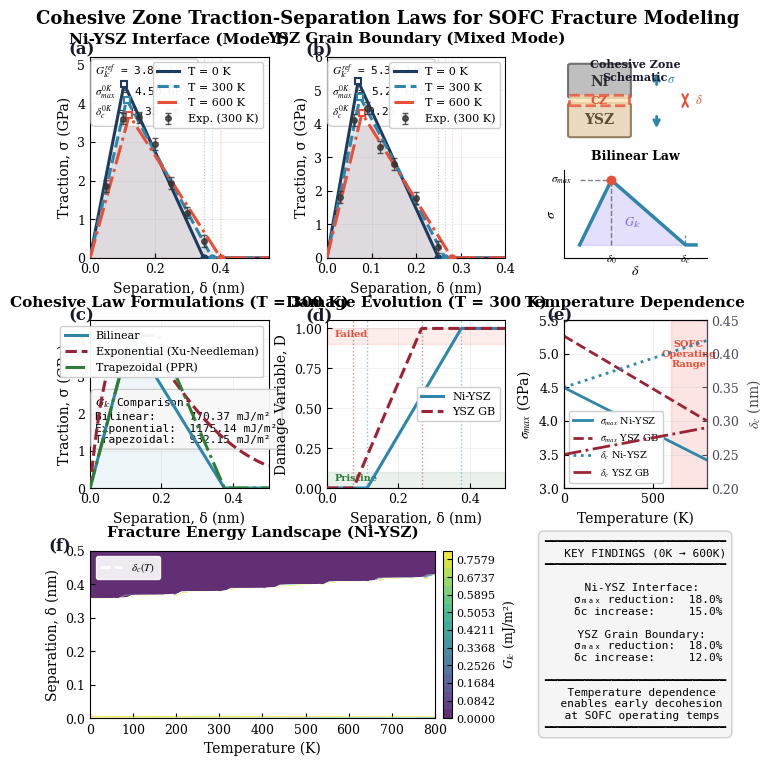

Source code (Python):
"""
Figure 2: Advanced Cohesive Zone Traction-Separation Laws
=========================================================
Application: SOFC Ni-YSZ/YSZ Interface Fracture Modeling
Model: Temperature-Dependent Bilinear & Exponential CZM
Framework: Phase-Field Fracture with Cohesive Elements

Author: georgegershom
Date: 2026-02-01
"""

import numpy as np
import matplotlib.pyplot as plt
from matplotlib import patches
from matplotlib.collections import LineCollection
from matplotlib.colors import Normalize
from matplotlib.patches import FancyBboxPatch
import matplotlib.gridspec as gridspec
from scipy.integrate import trapezoid
from dataclasses import dataclass, field
from typing import Dict, List
import warnings

warnings.filterwarnings('ignore')


# ============================================================================
# PROFESSIONAL FIGURE CONFIGURATION
# ============================================================================
@dataclass
class PublicationStyle:
    """Publication-quality figure styling configuration"""
    
    FIG_WIDTH: float = 180 / 25.4
    FIG_HEIGHT: float = 200 / 25.4
    DPI: int = 300
    
    FONT_FAMILY: str = 'serif'
    FONT_SERIF: List[str] = field(default_factory=lambda: ['Times New Roman', 'DejaVu Serif'])
    MATHTEXT: str = 'stix'
    
    TITLE_SIZE: int = 11
    LABEL_SIZE: int = 10
    TICK_SIZE: int = 9
    LEGEND_SIZE: int = 8
    ANNOTATION_SIZE: int = 8
    PANEL_LABEL_SIZE: int = 12
    
    LINE_WIDTH: float = 1.8
    MARKER_SIZE: int = 5
    AXES_LINE_WIDTH: float = 0.8
    
    COLORS: Dict = field(default_factory=lambda: {
        'temp_0K': '#1E3A5F',
        'temp_300K': '#2E86AB',
        'temp_600K': '#E94F37',
        'temp_800K': '#FF6B35',
        'ni_ysz': '#2E86AB',
        'ysz_gb': '#9B2335',
        'damage': '#E94F37',
        'pristine': '#2E7D32',
        'fracture_energy': '#7B68EE',
        'text_dark': '#1a1a2e',
        'text_medium': '#4a4a5a',
        'grid': '#e0e0e0',
        'white': '#ffffff',
    })
    
    def apply_style(self):
        plt.rcParams.update({
            'font.size': self.LABEL_SIZE,
            'font.family': self.FONT_FAMILY,
            'font.serif': self.FONT_SERIF,
            'mathtext.fontset': self.MATHTEXT,
            'axes.labelsize': self.LABEL_SIZE,
            'axes.titlesize': self.TITLE_SIZE,
            'axes.linewidth': self.AXES_LINE_WIDTH,
            'xtick.labelsize': self.TICK_SIZE,
            'ytick.labelsize': self.TICK_SIZE,
            'xtick.direction': 'in',
            'ytick.direction': 'in',
            'legend.fontsize': self.LEGEND_SIZE,
            'legend.framealpha': 0.95,
            'figure.dpi': self.DPI,
            'savefig.dpi': 600,
            'lines.linewidth': self.LINE_WIDTH,
        })


# ============================================================================
# COHESIVE ZONE MODEL PHYSICS
# ============================================================================
@dataclass
class CohesiveZoneParameters:
    """Temperature-dependent cohesive zone parameters"""
    
    sigma_max_0K: float
    delta_c_0K: float
    G_Ic_ref: float
    alpha_sigma: float = 0.18
    alpha_delta: float = 0.15
    T_ref: float = 600.0
    delta_0_ratio: float = 0.33
    
    def sigma_max(self, T: float) -> float:
        return self.sigma_max_0K * (1 - self.alpha_sigma * T / self.T_ref)
    
    def delta_c(self, T: float) -> float:
        return self.delta_c_0K * (1 + self.alpha_delta * T / self.T_ref)
    
    def delta_0(self, T: float) -> float:
        return self.delta_0_ratio * self.delta_c(T)
    
    def G_Ic(self, T: float) -> float:
        return 0.5 * self.sigma_max(T) * self.delta_c(T)


NI_YSZ_PARAMS = CohesiveZoneParameters(
    sigma_max_0K=4.50, delta_c_0K=0.35, G_Ic_ref=3.89,
    alpha_sigma=0.18, alpha_delta=0.15, delta_0_ratio=0.30
)

YSZ_GB_PARAMS = CohesiveZoneParameters(
    sigma_max_0K=5.27, delta_c_0K=0.25, G_Ic_ref=5.36,
    alpha_sigma=0.18, alpha_delta=0.12, delta_0_ratio=0.28
)


# ============================================================================
# TRACTION-SEPARATION LAWS
# ============================================================================
def bilinear_traction(delta, params, T):
    sigma_max = params.sigma_max(T)
    delta_c = params.delta_c(T)
    delta_0 = params.delta_0(T)
    
    sigma = np.zeros_like(delta)
    mask_elastic = delta <= delta_0
    sigma[mask_elastic] = sigma_max * delta[mask_elastic] / delta_0
    mask_softening = (delta > delta_0) & (delta <= delta_c)
    sigma[mask_softening] = sigma_max * (delta_c - delta[mask_softening]) / (delta_c - delta_0)
    return sigma


def exponential_traction(delta, params, T):
    sigma_max = params.sigma_max(T)
    delta_0 = params.delta_0(T)
    delta_norm = np.maximum(delta / delta_0, 1e-10)
    sigma = sigma_max * delta_norm * np.exp(1 - delta_norm)
    sigma[sigma < 0.001 * sigma_max] = 0
    return sigma


def trapezoidal_traction(delta, params, T, plateau_ratio=0.3):
    sigma_max = params.sigma_max(T)
    delta_c = params.delta_c(T)
    delta_0 = params.delta_0(T)
    delta_1 = delta_0 + plateau_ratio * (delta_c - delta_0)
    
    sigma = np.zeros_like(delta)
    mask1 = delta <= delta_0
    sigma[mask1] = sigma_max * delta[mask1] / delta_0
    mask2 = (delta > delta_0) & (delta <= delta_1)
    sigma[mask2] = sigma_max
    mask3 = (delta > delta_1) & (delta <= delta_c)
    sigma[mask3] = sigma_max * (delta_c - delta[mask3]) / (delta_c - delta_1)
    return sigma


def calculate_damage(delta, params, T):
    delta_0 = params.delta_0(T)
    delta_c = params.delta_c(T)
    D = np.zeros_like(delta)
    mask_softening = (delta > delta_0) & (delta <= delta_c)
    D[mask_softening] = (delta[mask_softening] - delta_0) / (delta_c - delta_0)
    D[delta > delta_c] = 1.0
    return D


# ============================================================================
# VISUALIZATION HELPERS
# ============================================================================
def add_panel_label(ax, label, style, x=-0.12, y=1.08):
    if hasattr(ax, 'text2D'):
        ax.text2D(x, y, f'({label})', transform=ax.transAxes,
                  fontsize=style.PANEL_LABEL_SIZE, fontweight='bold',
                  color=style.COLORS['text_dark'], va='top', ha='left')
    else:
        ax.text(x, y, f'({label})', transform=ax.transAxes,
                fontsize=style.PANEL_LABEL_SIZE, fontweight='bold',
                color=style.COLORS['text_dark'], va='top', ha='left')


def draw_schematic_interface(ax, style):
    ni_rect = FancyBboxPatch((0.05, 0.55), 0.4, 0.35,
                              boxstyle="round,pad=0.02", facecolor='#B8B8B8',
                              edgecolor='#666666', linewidth=1.5, alpha=0.9)
    ax.add_patch(ni_rect)
    
    ysz_rect = FancyBboxPatch((0.05, 0.1), 0.4, 0.35,
                               boxstyle="round,pad=0.02", facecolor='#E8D5B7',
                               edgecolor='#8B7355', linewidth=1.5, alpha=0.9)
    ax.add_patch(ysz_rect)
    
    cz_rect = FancyBboxPatch((0.05, 0.45), 0.4, 0.1,
                              boxstyle="round,pad=0.01", facecolor='#FFE4B5',
                              edgecolor=style.COLORS['damage'], linewidth=2,
                              linestyle='--', alpha=0.8)
    ax.add_patch(cz_rect)
    
    ax.text(0.25, 0.72, 'Ni', fontsize=style.ANNOTATION_SIZE + 2,
            ha='center', va='center', fontweight='bold', color='#333333')
    ax.text(0.25, 0.28, 'YSZ', fontsize=style.ANNOTATION_SIZE + 2,
            ha='center', va='center', fontweight='bold', color='#5D4E37')
    ax.text(0.25, 0.50, 'CZ', fontsize=style.ANNOTATION_SIZE,
            ha='center', va='center', fontweight='bold', color=style.COLORS['damage'])
    
    ax.annotate('', xy=(0.65, 0.85), xytext=(0.65, 0.65),
                arrowprops=dict(arrowstyle='->', color=style.COLORS['ni_ysz'], lw=2))
    ax.text(0.72, 0.75, r'$\sigma$', fontsize=style.ANNOTATION_SIZE + 1,
            ha='left', va='center', color=style.COLORS['ni_ysz'])
    ax.annotate('', xy=(0.65, 0.15), xytext=(0.65, 0.35),
                arrowprops=dict(arrowstyle='->', color=style.COLORS['ni_ysz'], lw=2))
    ax.annotate('', xy=(0.85, 0.55), xytext=(0.85, 0.45),
                arrowprops=dict(arrowstyle='<->', color=style.COLORS['damage'], lw=1.5))
    ax.text(0.92, 0.50, r'$\delta$', fontsize=style.ANNOTATION_SIZE + 1,
            ha='left', va='center', color=style.COLORS['damage'])
    ax.text(0.5, 0.98, 'Cohesive Zone\nSchematic', fontsize=style.ANNOTATION_SIZE,
            ha='center', va='top', fontweight='bold', color=style.COLORS['text_dark'])
    ax.set_xlim(0, 1)
    ax.set_ylim(0, 1)
    ax.axis('off')


def draw_bilinear_schematic(ax, style):
    delta = np.array([0, 0.3, 1.0, 1.1])
    sigma = np.array([0, 1.0, 0, 0])
    ax.plot(delta, sigma, color=style.COLORS['ni_ysz'], linewidth=2.5, zorder=5)
    ax.fill_between(delta[:3], sigma[:3], alpha=0.2, color=style.COLORS['fracture_energy'])
    
    ax.plot([0.3, 0.3], [0, 1], '--', color=style.COLORS['text_medium'], linewidth=1, alpha=0.7)
    ax.text(0.3, -0.12, r'$\delta_0$', fontsize=style.ANNOTATION_SIZE, ha='center', va='top')
    ax.plot([1.0, 1.0], [0, 0.15], '--', color=style.COLORS['text_medium'], linewidth=1, alpha=0.7)
    ax.text(1.0, -0.12, r'$\delta_c$', fontsize=style.ANNOTATION_SIZE, ha='center', va='top')
    ax.plot([0, 0.35], [1, 1], '--', color=style.COLORS['text_medium'], linewidth=1, alpha=0.7)
    ax.text(-0.08, 1.0, r'$\sigma_{max}$', fontsize=style.ANNOTATION_SIZE, ha='right', va='center')
    ax.plot(0.3, 1.0, 'o', color=style.COLORS['damage'], markersize=6, zorder=6)
    ax.annotate(r'$G_{Ic}$', xy=(0.5, 0.35), fontsize=style.ANNOTATION_SIZE + 1,
                ha='center', va='center', color=style.COLORS['fracture_energy'], fontweight='bold')
    
    ax.set_xlim(-0.15, 1.2)
    ax.set_ylim(-0.2, 1.15)
    ax.set_xlabel(r'$\delta$', fontsize=style.LABEL_SIZE)
    ax.set_ylabel(r'$\sigma$', fontsize=style.LABEL_SIZE)
    ax.set_title('Bilinear Law', fontsize=style.ANNOTATION_SIZE + 1, fontweight='bold', pad=8)
    ax.spines['top'].set_visible(False)
    ax.spines['right'].set_visible(False)
    ax.set_xticks([])
    ax.set_yticks([])


# ============================================================================
# MAIN PANELS
# ============================================================================
def create_panel_a_niysz(ax, style):
    temperatures = [0, 300, 600]
    temp_colors = [style.COLORS['temp_0K'], style.COLORS['temp_300K'], style.COLORS['temp_600K']]
    linestyles = ['-', '--', '-.']
    delta = np.linspace(0, 0.55, 500)
    
    for T, color, ls in zip(temperatures, temp_colors, linestyles):
        sigma = bilinear_traction(delta, NI_YSZ_PARAMS, T)
        sigma_max = NI_YSZ_PARAMS.sigma_max(T)
        delta_c = NI_YSZ_PARAMS.delta_c(T)
        
        ax.plot(delta, sigma, color=color, linestyle=ls, linewidth=2.2, label=f'T = {T} K', zorder=5)
        ax.fill_between(delta, sigma, alpha=0.08, color=color)
        ax.plot(delta_c, 0, 'o', color=color, markersize=5, zorder=6)
        ax.axvline(x=delta_c, color=color, linestyle=':', alpha=0.3, linewidth=0.8)
        delta_0 = NI_YSZ_PARAMS.delta_0(T)
        ax.plot(delta_0, sigma_max, 's', color=color, markersize=4, markerfacecolor='white', markeredgewidth=1.5, zorder=6)
    
    np.random.seed(42)
    exp_delta = np.array([0.05, 0.10, 0.15, 0.20, 0.25, 0.30, 0.35])
    exp_sigma_base = bilinear_traction(exp_delta, NI_YSZ_PARAMS, 300)
    exp_sigma = exp_sigma_base * (1 + 0.05 * np.random.randn(len(exp_delta)))
    exp_error = 0.15 * np.ones_like(exp_sigma)
    ax.errorbar(exp_delta, exp_sigma, yerr=exp_error, fmt='o', color='#333333', markersize=4,
                capsize=2, capthick=1, elinewidth=1, label='Exp. (300 K)', zorder=7, alpha=0.8)
    
    ax.set_xlabel('Separation, δ (nm)', fontsize=style.LABEL_SIZE, fontweight='medium')
    ax.set_ylabel('Traction, σ (GPa)', fontsize=style.LABEL_SIZE, fontweight='medium')
    ax.set_title('Ni-YSZ Interface (Mode I)', fontsize=style.TITLE_SIZE, fontweight='bold', pad=10)
    ax.set_xlim([0, 0.55])
    ax.set_ylim([0, 5.2])
    ax.grid(True, alpha=0.25, linestyle='-', linewidth=0.5)
    ax.legend(loc='upper right', framealpha=0.95, edgecolor='#cccccc')
    
    param_text = (f"$G_{{Ic}}^{{ref}}$ = {NI_YSZ_PARAMS.G_Ic_ref:.2f} J/m²\n"
                  f"$\\sigma_{{max}}^{{0K}}$ = {NI_YSZ_PARAMS.sigma_max_0K:.2f} GPa\n"
                  f"$\\delta_c^{{0K}}$ = {NI_YSZ_PARAMS.delta_c_0K:.2f} nm")
    ax.text(0.03, 0.97, param_text, transform=ax.transAxes, fontsize=style.ANNOTATION_SIZE,
            verticalalignment='top', bbox=dict(boxstyle='round,pad=0.4', facecolor='white',
            edgecolor='#cccccc', alpha=0.95), family='monospace')


def create_panel_b_yszgb(ax, style):
    temperatures = [0, 300, 600]
    temp_colors = [style.COLORS['temp_0K'], style.COLORS['temp_300K'], style.COLORS['temp_600K']]
    linestyles = ['-', '--', '-.']
    delta = np.linspace(0, 0.40, 500)
    
    for T, color, ls in zip(temperatures, temp_colors, linestyles):
        sigma = bilinear_traction(delta, YSZ_GB_PARAMS, T)
        sigma_max = YSZ_GB_PARAMS.sigma_max(T)
        delta_c = YSZ_GB_PARAMS.delta_c(T)
        
        ax.plot(delta, sigma, color=color, linestyle=ls, linewidth=2.2, label=f'T = {T} K', zorder=5)
        ax.fill_between(delta, sigma, alpha=0.08, color=color)
        ax.plot(delta_c, 0, 'o', color=color, markersize=5, zorder=6)
        ax.axvline(x=delta_c, color=color, linestyle=':', alpha=0.3, linewidth=0.8)
        delta_0 = YSZ_GB_PARAMS.delta_0(T)
        ax.plot(delta_0, sigma_max, 's', color=color, markersize=4, markerfacecolor='white', markeredgewidth=1.5, zorder=6)
    
    np.random.seed(123)
    exp_delta = np.array([0.03, 0.06, 0.09, 0.12, 0.15, 0.20, 0.25])
    exp_sigma_base = bilinear_traction(exp_delta, YSZ_GB_PARAMS, 300)
    exp_sigma = exp_sigma_base * (1 + 0.06 * np.random.randn(len(exp_delta)))
    exp_error = 0.18 * np.ones_like(exp_sigma)
    ax.errorbar(exp_delta, exp_sigma, yerr=exp_error, fmt='o', color='#333333', markersize=4,
                capsize=2, capthick=1, elinewidth=1, label='Exp. (300 K)', zorder=7, alpha=0.8)
    
    ax.set_xlabel('Separation, δ (nm)', fontsize=style.LABEL_SIZE, fontweight='medium')
    ax.set_ylabel('Traction, σ (GPa)', fontsize=style.LABEL_SIZE, fontweight='medium')
    ax.set_title('YSZ Grain Boundary (Mixed Mode)', fontsize=style.TITLE_SIZE, fontweight='bold', pad=10)
    ax.set_xlim([0, 0.40])
    ax.set_ylim([0, 6.0])
    ax.grid(True, alpha=0.25, linestyle='-', linewidth=0.5)
    ax.legend(loc='upper right', framealpha=0.95, edgecolor='#cccccc')
    
    param_text = (f"$G_{{Ic}}^{{ref}}$ = {YSZ_GB_PARAMS.G_Ic_ref:.2f} J/m²\n"
                  f"$\\sigma_{{max}}^{{0K}}$ = {YSZ_GB_PARAMS.sigma_max_0K:.2f} GPa\n"
                  f"$\\delta_c^{{0K}}$ = {YSZ_GB_PARAMS.delta_c_0K:.2f} nm")
    ax.text(0.03, 0.97, param_text, transform=ax.transAxes, fontsize=style.ANNOTATION_SIZE,
            verticalalignment='top', bbox=dict(boxstyle='round,pad=0.4', facecolor='white',
            edgecolor='#cccccc', alpha=0.95), family='monospace')


def create_panel_c_comparison(ax, style):
    T = 300
    delta = np.linspace(0, 0.50, 500)
    
    sigma_bilinear = bilinear_traction(delta, NI_YSZ_PARAMS, T)
    sigma_exponential = exponential_traction(delta, NI_YSZ_PARAMS, T)
    sigma_trapezoidal = trapezoidal_traction(delta, NI_YSZ_PARAMS, T)
    
    ax.plot(delta, sigma_bilinear, color=style.COLORS['ni_ysz'], linewidth=2.2, label='Bilinear', zorder=5)
    ax.plot(delta, sigma_exponential, color=style.COLORS['ysz_gb'], linewidth=2.2, linestyle='--', label='Exponential (Xu-Needleman)', zorder=5)
    ax.plot(delta, sigma_trapezoidal, color=style.COLORS['pristine'], linewidth=2.2, linestyle='-.', label='Trapezoidal (PPR)', zorder=5)
    
    G_bilinear = trapezoid(sigma_bilinear, delta)
    G_exponential = trapezoid(sigma_exponential, delta)
    G_trapezoidal = trapezoid(sigma_trapezoidal, delta)
    
    ax.fill_between(delta, sigma_bilinear, alpha=0.08, color=style.COLORS['ni_ysz'])
    ax.set_xlabel('Separation, δ (nm)', fontsize=style.LABEL_SIZE, fontweight='medium')
    ax.set_ylabel('Traction, σ (GPa)', fontsize=style.LABEL_SIZE, fontweight='medium')
    ax.set_title('Cohesive Law Formulations (T = 300 K)', fontsize=style.TITLE_SIZE, fontweight='bold', pad=10)
    ax.set_xlim([0, 0.50])
    ax.set_ylim([0, 4.5])
    ax.grid(True, alpha=0.25, linestyle='-', linewidth=0.5)
    ax.legend(loc='upper right', framealpha=0.95, edgecolor='#cccccc')
    
    table_text = (f"$G_{{Ic}}$ Comparison:\nBilinear:     {G_bilinear*1000:.2f} mJ/m²\n"
                  f"Exponential:  {G_exponential*1000:.2f} mJ/m²\nTrapezoidal:  {G_trapezoidal*1000:.2f} mJ/m²")
    ax.text(0.03, 0.55, table_text, transform=ax.transAxes, fontsize=style.ANNOTATION_SIZE,
            verticalalignment='top', bbox=dict(boxstyle='round,pad=0.4', facecolor='#f8f8f8',
            edgecolor='#cccccc', alpha=0.95), family='monospace')


def create_panel_d_damage(ax, style):
    T = 300
    delta = np.linspace(0, 0.50, 500)
    D_niysz = calculate_damage(delta, NI_YSZ_PARAMS, T)
    D_yszgb = calculate_damage(delta, YSZ_GB_PARAMS, T)
    
    ax.plot(delta, D_niysz, color=style.COLORS['ni_ysz'], linewidth=2.2, label='Ni-YSZ', zorder=5)
    ax.plot(delta, D_yszgb, color=style.COLORS['ysz_gb'], linewidth=2.2, linestyle='--', label='YSZ GB', zorder=5)
    
    delta_c_niysz = NI_YSZ_PARAMS.delta_c(T)
    delta_c_yszgb = YSZ_GB_PARAMS.delta_c(T)
    delta_0_niysz = NI_YSZ_PARAMS.delta_0(T)
    delta_0_yszgb = YSZ_GB_PARAMS.delta_0(T)
    
    ax.axvline(x=delta_0_niysz, color=style.COLORS['ni_ysz'], linestyle=':', alpha=0.5, linewidth=1)
    ax.axvline(x=delta_c_niysz, color=style.COLORS['ni_ysz'], linestyle=':', alpha=0.5, linewidth=1)
    ax.axvline(x=delta_0_yszgb, color=style.COLORS['ysz_gb'], linestyle=':', alpha=0.5, linewidth=1)
    ax.axvline(x=delta_c_yszgb, color=style.COLORS['ysz_gb'], linestyle=':', alpha=0.5, linewidth=1)
    
    ax.axhspan(0, 0.1, alpha=0.1, color=style.COLORS['pristine'], zorder=1)
    ax.axhspan(0.9, 1.0, alpha=0.1, color=style.COLORS['damage'], zorder=1)
    ax.text(0.02, 0.05, 'Pristine', fontsize=style.ANNOTATION_SIZE - 1, color=style.COLORS['pristine'], fontweight='bold')
    ax.text(0.02, 0.95, 'Failed', fontsize=style.ANNOTATION_SIZE - 1, color=style.COLORS['damage'], fontweight='bold')
    
    ax.set_xlabel('Separation, δ (nm)', fontsize=style.LABEL_SIZE, fontweight='medium')
    ax.set_ylabel('Damage Variable, D', fontsize=style.LABEL_SIZE, fontweight='medium')
    ax.set_title('Damage Evolution (T = 300 K)', fontsize=style.TITLE_SIZE, fontweight='bold', pad=10)
    ax.set_xlim([0, 0.50])
    ax.set_ylim([0, 1.05])
    ax.set_yticks([0, 0.25, 0.5, 0.75, 1.0])
    ax.grid(True, alpha=0.25, linestyle='-', linewidth=0.5)
    ax.legend(loc='center right', framealpha=0.95, edgecolor='#cccccc')


def create_panel_e_temperature(ax, style):
    T_range = np.linspace(0, 800, 100)
    sigma_max_niysz = [NI_YSZ_PARAMS.sigma_max(T) for T in T_range]
    sigma_max_yszgb = [YSZ_GB_PARAMS.sigma_max(T) for T in T_range]
    delta_c_niysz = [NI_YSZ_PARAMS.delta_c(T) for T in T_range]
    delta_c_yszgb = [YSZ_GB_PARAMS.delta_c(T) for T in T_range]
    
    ax2 = ax.twinx()
    l1, = ax.plot(T_range, sigma_max_niysz, color=style.COLORS['ni_ysz'], linewidth=2, label=r'$\sigma_{max}$ Ni-YSZ')
    l2, = ax.plot(T_range, sigma_max_yszgb, color=style.COLORS['ysz_gb'], linewidth=2, linestyle='--', label=r'$\sigma_{max}$ YSZ GB')
    l3, = ax2.plot(T_range, delta_c_niysz, color=style.COLORS['ni_ysz'], linewidth=2, linestyle=':', label=r'$\delta_c$ Ni-YSZ')
    l4, = ax2.plot(T_range, delta_c_yszgb, color=style.COLORS['ysz_gb'], linewidth=2, linestyle='-.', label=r'$\delta_c$ YSZ GB')
    
    ax.axvspan(600, 800, alpha=0.15, color=style.COLORS['damage'], zorder=1)
    ax.text(700, 5.0, 'SOFC\nOperating\nRange', fontsize=style.ANNOTATION_SIZE - 1, ha='center', va='center',
            color=style.COLORS['damage'], fontweight='bold')
    
    ax.set_xlabel('Temperature (K)', fontsize=style.LABEL_SIZE, fontweight='medium')
    ax.set_ylabel(r'$\sigma_{max}$ (GPa)', fontsize=style.LABEL_SIZE, fontweight='medium')
    ax2.set_ylabel(r'$\delta_c$ (nm)', fontsize=style.LABEL_SIZE, fontweight='medium', color=style.COLORS['text_medium'])
    ax.set_title('Temperature Dependence', fontsize=style.TITLE_SIZE, fontweight='bold', pad=10)
    ax.set_xlim([0, 800])
    ax.set_ylim([3.0, 5.5])
    ax2.set_ylim([0.20, 0.45])
    ax.grid(True, alpha=0.25, linestyle='-', linewidth=0.5)
    
    lines = [l1, l2, l3, l4]
    labels = [l.get_label() for l in lines]
    ax.legend(lines, labels, loc='lower left', framealpha=0.95, edgecolor='#cccccc', fontsize=style.LEGEND_SIZE - 1)
    ax2.spines['right'].set_color(style.COLORS['text_medium'])
    ax2.tick_params(axis='y', colors=style.COLORS['text_medium'])


def create_panel_f_fracture_energy(ax, style):
    T_range = np.linspace(0, 800, 50)
    delta_range = np.linspace(0, 0.5, 50)
    T_grid, delta_grid = np.meshgrid(T_range, delta_range)
    G_Ic_surface = np.zeros_like(T_grid)
    
    for i, T in enumerate(T_range):
        for j, d in enumerate(delta_range):
            if d <= NI_YSZ_PARAMS.delta_c(T):
                sigma = bilinear_traction(np.array([d]), NI_YSZ_PARAMS, T)[0]
                G_Ic_surface[j, i] = 0.5 * sigma * d * 1000
    
    levels = np.linspace(0, 0.8, 20)
    cs = ax.contourf(T_grid, delta_grid, G_Ic_surface, levels=levels, cmap='viridis', alpha=0.85)
    ax.contour(T_grid, delta_grid, G_Ic_surface, levels=levels[::4], colors='white', linewidths=0.5, alpha=0.5)
    
    delta_c_line = [NI_YSZ_PARAMS.delta_c(T) for T in T_range]
    ax.plot(T_range, delta_c_line, 'w--', linewidth=2, label=r'$\delta_c(T)$')
    
    cbar = plt.colorbar(cs, ax=ax, pad=0.02)
    cbar.set_label(r'$G_{Ic}$ (mJ/m²)', fontsize=style.LABEL_SIZE - 1)
    cbar.ax.tick_params(labelsize=style.TICK_SIZE - 1)
    
    ax.set_xlabel('Temperature (K)', fontsize=style.LABEL_SIZE, fontweight='medium')
    ax.set_ylabel('Separation, δ (nm)', fontsize=style.LABEL_SIZE, fontweight='medium')
    ax.set_title('Fracture Energy Landscape (Ni-YSZ)', fontsize=style.TITLE_SIZE, fontweight='bold', pad=10)
    ax.legend(loc='upper left', framealpha=0.9, edgecolor='white', fontsize=style.LEGEND_SIZE)


def create_summary_stats(ax, style):
    ax.axis('off')
    T_op = 600
    sigma_red_niysz = (1 - NI_YSZ_PARAMS.sigma_max(T_op) / NI_YSZ_PARAMS.sigma_max_0K) * 100
    sigma_red_yszgb = (1 - YSZ_GB_PARAMS.sigma_max(T_op) / YSZ_GB_PARAMS.sigma_max_0K) * 100
    delta_inc_niysz = (NI_YSZ_PARAMS.delta_c(T_op) / NI_YSZ_PARAMS.delta_c_0K - 1) * 100
    delta_inc_yszgb = (YSZ_GB_PARAMS.delta_c(T_op) / YSZ_GB_PARAMS.delta_c_0K - 1) * 100
    
    summary_text = (
        "━━━━━━━━━━━━━━━━━━━━━━━━━━━\n"
        "   KEY FINDINGS (0K → 600K)\n"
        "━━━━━━━━━━━━━━━━━━━━━━━━━━━\n\n"
        f"  Ni-YSZ Interface:\n"
        f"    σₘₐₓ reduction:  {sigma_red_niysz:.1f}%\n"
        f"    δc increase:     {delta_inc_niysz:.1f}%\n\n"
        f"  YSZ Grain Boundary:\n"
        f"    σₘₐₓ reduction:  {sigma_red_yszgb:.1f}%\n"
        f"    δc increase:     {delta_inc_yszgb:.1f}%\n\n"
        "━━━━━━━━━━━━━━━━━━━━━━━━━━━\n"
        "  Temperature dependence\n"
        "  enables early decohesion\n"
        "  at SOFC operating temps\n"
        "━━━━━━━━━━━━━━━━━━━━━━━━━━━"
    )
    ax.text(0.5, 0.5, summary_text, transform=ax.transAxes, fontsize=style.ANNOTATION_SIZE,
            fontfamily='monospace', verticalalignment='center', horizontalalignment='center',
            bbox=dict(boxstyle='round,pad=0.5', facecolor='#f5f5f5', edgecolor='#cccccc', alpha=0.95))


# ============================================================================
# MAIN FIGURE
# ============================================================================
def create_figure2():
    style = PublicationStyle()
    style.apply_style()
    
    fig = plt.figure(figsize=(style.FIG_WIDTH, style.FIG_HEIGHT))
    gs = gridspec.GridSpec(3, 3, figure=fig, height_ratios=[1.2, 1.0, 1.0], width_ratios=[1, 1, 0.8],
                           hspace=0.35, wspace=0.35, left=0.08, right=0.95, top=0.92, bottom=0.08)
    
    print("Generating Panel (a): Ni-YSZ Interface...")
    ax_a = fig.add_subplot(gs[0, 0])
    create_panel_a_niysz(ax_a, style)
    add_panel_label(ax_a, 'a', style)
    
    print("Generating Panel (b): YSZ Grain Boundary...")
    ax_b = fig.add_subplot(gs[0, 1])
    create_panel_b_yszgb(ax_b, style)
    add_panel_label(ax_b, 'b', style)
    
    print("Generating Schematics...")
    gs_schematic = gridspec.GridSpecFromSubplotSpec(2, 1, subplot_spec=gs[0, 2], hspace=0.3)
    ax_schematic1 = fig.add_subplot(gs_schematic[0])
    draw_schematic_interface(ax_schematic1, style)
    ax_schematic2 = fig.add_subplot(gs_schematic[1])
    draw_bilinear_schematic(ax_schematic2, style)
    
    print("Generating Panel (c): Law Comparison...")
    ax_c = fig.add_subplot(gs[1, 0])
    create_panel_c_comparison(ax_c, style)
    add_panel_label(ax_c, 'c', style)
    
    print("Generating Panel (d): Damage Evolution...")
    ax_d = fig.add_subplot(gs[1, 1])
    create_panel_d_damage(ax_d, style)
    add_panel_label(ax_d, 'd', style)
    
    print("Generating Panel (e): Temperature Dependence...")
    ax_e = fig.add_subplot(gs[1, 2])
    create_panel_e_temperature(ax_e, style)
    add_panel_label(ax_e, 'e', style)
    
    print("Generating Panel (f): Fracture Energy Surface...")
    ax_f = fig.add_subplot(gs[2, :2])
    create_panel_f_fracture_energy(ax_f, style)
    add_panel_label(ax_f, 'f', style)
    
    ax_stats = fig.add_subplot(gs[2, 2])
    create_summary_stats(ax_stats, style)
    
    fig.suptitle('Cohesive Zone Traction-Separation Laws for SOFC Fracture Modeling',
                 fontsize=style.TITLE_SIZE + 2, fontweight='bold', y=0.98)
    return fig


def print_verification():
    print("\n" + "=" * 80)
    print("COHESIVE ZONE PARAMETERS VERIFICATION")
    print("=" * 80)
    temperatures = [0, 300, 600, 800]
    
    print("\nNi-YSZ INTERFACE:")
    print("-" * 80)
    print(f"{'T (K)':<10} {'σ_max (GPa)':<15} {'δ_c (nm)':<12} {'G_Ic (J/m²)':<15}")
    print("-" * 80)
    for T in temperatures:
        sigma = NI_YSZ_PARAMS.sigma_max(T)
        delta_c = NI_YSZ_PARAMS.delta_c(T)
        G_Ic = NI_YSZ_PARAMS.G_Ic(T) * 1000
        print(f"{T:<10} {sigma:<15.3f} {delta_c:<12.4f} {G_Ic:<15.3f}")
    
    print("\nYSZ GRAIN BOUNDARIES:")
    print("-" * 80)
    for T in temperatures:
        sigma = YSZ_GB_PARAMS.sigma_max(T)
        delta_c = YSZ_GB_PARAMS.delta_c(T)
        G_Ic = YSZ_GB_PARAMS.G_Ic(T) * 1000
        print(f"{T:<10} {sigma:<15.3f} {delta_c:<12.4f} {G_Ic:<15.3f}")


def main():
    print("=" * 70)
    print("FIGURE 2: COHESIVE ZONE TRACTION-SEPARATION LAWS")
    print("=" * 70)
    print("Material Systems: Ni-YSZ Interface | YSZ Grain Boundaries")
    print("Application:      SOFC Chemo-Mechanical Fracture Modeling")
    print("Author:           georgegershom")
    print("Date:             2026-02-01")
    print("=" * 70 + "\n")
    
    fig = create_figure2()
    print("\n✨ Figure generation complete!\n")
    
    fig.savefig('figure2_cohesive_zone_laws.png', dpi=600, bbox_inches='tight',
                facecolor='white', edgecolor='none', pad_inches=0.1)
    fig.savefig('figure2_cohesive_zone_laws.pdf', bbox_inches='tight',
                facecolor='white', edgecolor='none', pad_inches=0.1)
    
    print("Saved: figure2_cohesive_zone_laws.png (600 DPI)")
    print("Saved: figure2_cohesive_zone_laws.pdf (vector)")
    
    print_verification()
    plt.show()
    return fig


if __name__ == '__main__':
    main()
